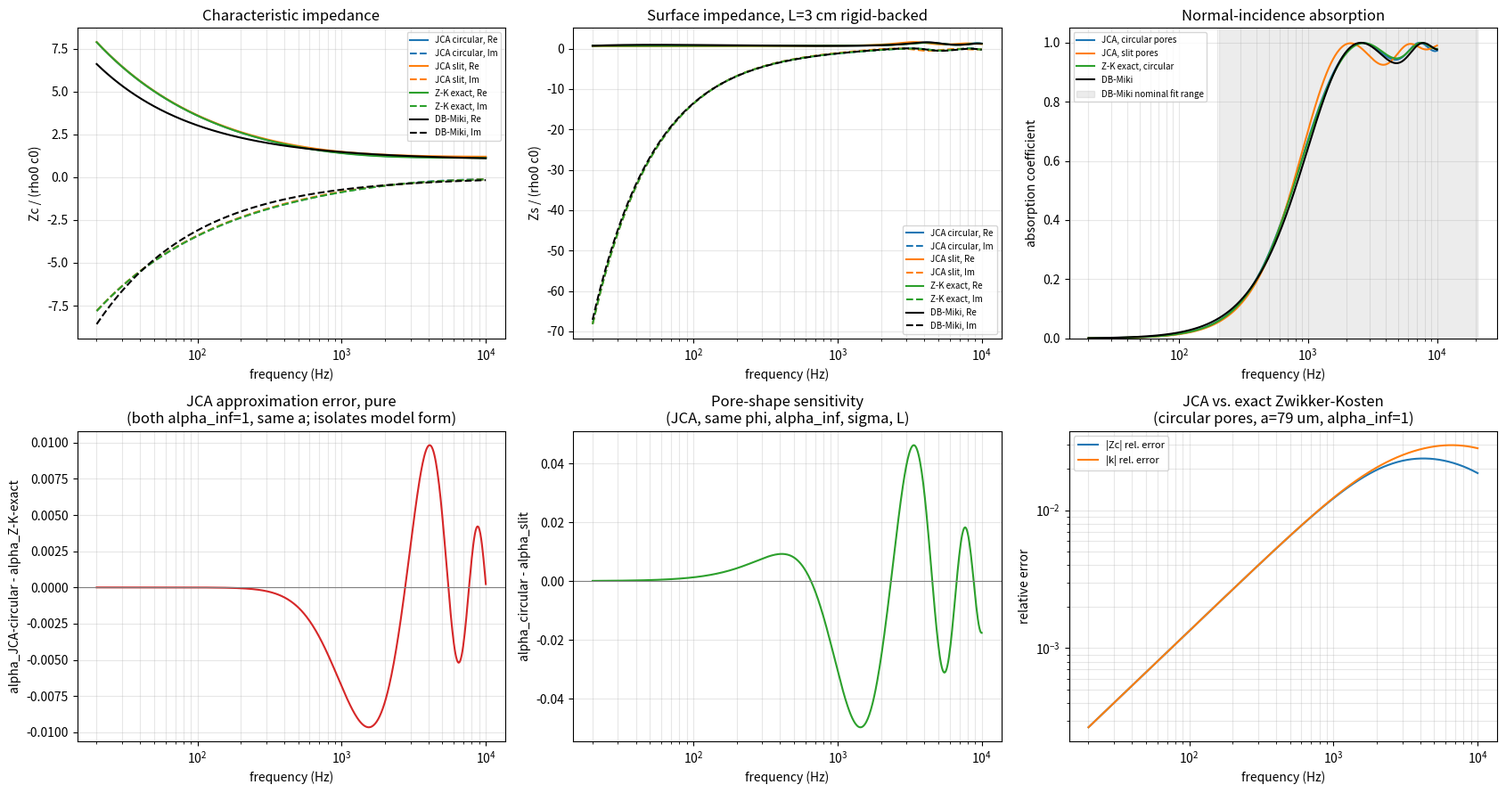

Python code for this plot:
"""
Normal-incidence acoustic impedance and absorption of rigid-frame porous
absorbers, via three models: Johnson-Champoux-Allard (JCA), the exact
Zwikker-Kosten circular-pore solution, and the Delany-Bazley-Miki
empirical fit.

References
----------
Johnson-Champoux-Allard (JCA) equivalent-fluid model:
    D. L. Johnson, J. Koplik, and R. Dashen, "Theory of dynamic
    permeability and tortuosity in fluid-saturated porous media,"
    J. Fluid Mech. 176, 379-402 (1987).
    Y. Champoux and J.-F. Allard, "Dynamic tortuosity and bulk modulus
    in air-saturated porous media," J. Appl. Phys. 70(4), 1975-1979
    (1991).

Zwikker-Kosten exact circular-pore solution:
    C. Zwikker and C. W. Kosten, Sound Absorbing Materials, Elsevier
    (1949).

Delany-Bazley-Miki empirical model:
    M. E. Delany and E. N. Bazley, "Acoustical properties of fibrous
    absorbent materials," Appl. Acoust. 3(2), 105-116 (1970).
    Y. Miki, "Acoustical properties of porous materials - Modifications
    of Delany-Bazley models," J. Acoust. Soc. Jpn. (E) 11(1), 19-24
    (1990).

General reference tying the above together:
    J. F. Allard and N. Atalla, Propagation of Sound in Porous Media:
    Modelling Sound Absorbing Materials, 2nd ed., Wiley (2009).

Flow resistivity measurement standard:
    ISO 9053-1:2018, Acoustics - Determination of airflow resistance -
    Part 1: Static airflow method.
"""
import numpy as np
import matplotlib.pyplot as plt
from scipy.special import jv

# Ambient air properties (20 C, 101.325 kPa)
rho0 = 1.213       # kg/m^3
P0 = 101325.0      # Pa
gamma = 1.4
Pr = 0.71
eta = 1.839e-5     # Pa s, dynamic viscosity
c0 = np.sqrt(gamma * P0 / rho0)


def jca_impedance(f, phi, alpha_inf, sigma, Lambda, Lambda_p):
    """
    Johnson-Champoux-Allard rigid-frame equivalent-fluid model.
    phi = porosity, alpha_inf = tortuosity, sigma = flow resistivity (Pa s/m^2),
    Lambda, Lambda_p = viscous/thermal characteristic lengths (m).
    Returns complex characteristic impedance Zc and wavenumber k.
    """
    omega = 2 * np.pi * f
    Gj = np.sqrt(1 + 1j * (4 * alpha_inf ** 2 * eta * rho0 * omega) / (sigma ** 2 * Lambda ** 2 * phi ** 2))
    rho_eff = (alpha_inf * rho0 / phi) * (1 + (sigma * phi) / (1j * omega * rho0 * alpha_inf) * Gj)

    Gjp = np.sqrt(1 + 1j * (rho0 * omega * Pr * Lambda_p ** 2) / (16 * eta))
    K_eff = (gamma * P0 / phi) / (gamma - (gamma - 1) * (1 - 1j * (8 * eta) / (rho0 * omega * Pr * Lambda_p ** 2) * Gjp) ** -1)

    Zc = np.sqrt(rho_eff * K_eff)
    k = omega * np.sqrt(rho_eff / K_eff)
    return Zc, k


def zwikker_kosten_impedance(f, phi, a):
    """
    Zwikker & Kosten (1949) exact solution for a bundle of straight,
    parallel circular capillary pores of radius a, porosity phi.

    Unlike JCA (a smooth rational interpolation between the correct low-
    and high-frequency asymptotes), this solves the oscillatory Poiseuille
    (Womersley) flow and heat-conduction problem in the pore exactly via
    Bessel functions, so it is exact at every frequency for this one
    idealized geometry -- but only for this geometry. It's the benchmark
    JCA's circular-pore limit was built to approximate.
    Returns complex characteristic impedance Zc and wavenumber k.
    """
    omega = 2 * np.pi * f

    def G(x):
        # 1 - (2/x) J1(x)/J0(x): ratio of mean to peak oscillatory
        # (Poiseuille/Womersley) flow through a circular tube.
        return 1 - (2 / x) * jv(1, x) / jv(0, x)

    kv = np.sqrt(-1j * omega * rho0 / eta)
    rho_eff = rho0 / (phi * G(kv * a))

    kt = np.sqrt(-1j * omega * rho0 * Pr / eta)
    K_eff = (gamma * P0 / phi) / (gamma - (gamma - 1) * G(kt * a))

    Zc = np.sqrt(rho_eff * K_eff)
    k = omega * np.sqrt(rho_eff / K_eff)
    return Zc, k


def delany_bazley_miki_impedance(f, sigma):
    """
    Miki's (1990) revision of the Delany-Bazley empirical model.
    Fit to flow resistivity alone; nominally valid for 0.01 < X < 1,
    X = rho0*f/sigma. Ignores porosity and tortuosity entirely.
    """
    X = rho0 * f / sigma
    Zc = rho0 * c0 * (1 + 0.070 * X ** -0.632 - 1j * 0.107 * X ** -0.632)
    k = (2 * np.pi * f / c0) * (1 + 0.109 * X ** -0.618 - 1j * 0.160 * X ** -0.618)
    return Zc, k


def circular_pore_parameters(r, phi):
    """
    JCA microstructure parameters for a bundle of straight, parallel
    circular pores of radius r (Johnson, Koplik & Dashen 1987): the pores
    are unobstructed, so tortuosity is exactly 1, and both characteristic
    lengths reduce to the pore radius. Flow resistivity follows from
    Poiseuille flow through the pores.
    """
    alpha_inf = 1.0
    Lambda = r
    Lambda_p = r
    sigma = 8 * eta / (phi * r ** 2)
    return alpha_inf, sigma, Lambda, Lambda_p


def slit_pore_parameters(h, phi):
    """
    JCA microstructure parameters for a bundle of straight, parallel
    slit-like pores (two parallel plates separated by a full gap 2h,
    h = half-width). Poiseuille flow between plates gives a resistivity
    factor of 3 rather than the circular tube's factor of 8; tortuosity
    is again exactly 1 and both characteristic lengths equal h.
    """
    alpha_inf = 1.0
    Lambda = h
    Lambda_p = h
    sigma = 3 * eta / (phi * h ** 2)
    return alpha_inf, sigma, Lambda, Lambda_p


# Poiseuille shape factor c1 relating flow resistivity to the pore's
# characteristic size for straight pores of a given cross-section:
#   sigma = c1 * eta * alpha_inf / (phi * Lambda**2)
# For these idealized straight-pore shapes Lambda' = Lambda, so the same
# factor sets both the viscous and thermal characteristic lengths. This
# lets Lambda be *estimated* from bulk, independently measurable material
# properties (porosity, tortuosity, flow resistivity) plus an assumed pore
# cross-section, when Lambda itself hasn't been measured directly -- the
# same convention used e.g. by COMSOL's "circular / slit-like" JCA pore
# shape presets.
SHAPE_FACTORS = {
    "circular": 8.0,
    "slit": 3.0,
}


def shape_characteristic_length(phi, alpha_inf, sigma, shape="circular"):
    """
    Estimate Lambda (= Lambda_p) from measured bulk parameters plus an
    assumed idealized pore shape, by inverting sigma = c1*eta*alpha_inf /
    (phi*Lambda**2). shape must be a key of SHAPE_FACTORS.
    """
    c1 = SHAPE_FACTORS[shape]
    Lambda = np.sqrt(c1 * eta * alpha_inf / (phi * sigma))
    return Lambda, Lambda


def jca_impedance_from_bulk(f, phi, alpha_inf, sigma, shape="circular"):
    """
    JCA characteristic impedance/wavenumber from only the four bulk
    parameters that are normally reported for a real material -- porosity,
    tortuosity, flow resistivity, and an assumed pore shape -- without
    requiring separately measured characteristic lengths.
    """
    Lambda, Lambda_p = shape_characteristic_length(phi, alpha_inf, sigma, shape)
    return jca_impedance(f, phi, alpha_inf, sigma, Lambda, Lambda_p)


def surface_impedance(Zc, k, L):
    """Normal-incidence impedance of a rigid-backed layer of thickness L."""
    return -1j * Zc / np.tan(k * L)


def absorption_coefficient(Zs):
    """Normal-incidence absorption coefficient at the front face."""
    R = (Zs - rho0 * c0) / (Zs + rho0 * c0)
    return 1 - np.abs(R) ** 2


if __name__ == "__main__":
    # Material defined by the four parameters that are normally reported
    # for a real porous material, rather than by an idealized pore radius:
    phi = 0.95           # porosity (open pore volume fraction)
    alpha_inf = 1.1        # tortuosity (high-frequency limit)
    R_f = 750.0            # flow resistance of the sample, Pa s/m (ISO 9053)
    L = 0.03               # thickness, m

    # Flow resistance R_f is a property of this specific L-thick sample;
    # flow resistivity sigma = R_f / L is the intrinsic material property
    # the wave-propagation model actually needs.
    sigma = R_f / L

    shapes = ["circular", "slit"]

    f = np.logspace(np.log10(20), np.log10(10000), 500)

    results = {}
    for shape in shapes:
        Lambda, Lambda_p = shape_characteristic_length(phi, alpha_inf, sigma, shape)
        Zc, k = jca_impedance(f, phi, alpha_inf, sigma, Lambda, Lambda_p)
        Zs = surface_impedance(Zc, k, L)
        alpha = absorption_coefficient(Zs)
        results[shape] = dict(Lambda=Lambda, Zc=Zc, k=k, Zs=Zs, alpha=alpha)

    Zc_db, k_db = delany_bazley_miki_impedance(f, sigma)
    Zs_db = surface_impedance(Zc_db, k_db, L)
    alpha_db = absorption_coefficient(Zs_db)

    # Exact circular-pore benchmark. Zwikker-Kosten has no tortuosity
    # parameter -- a genuine straight circular pore has alpha_inf=1 exactly
    # -- so the fair, apples-to-apples comparison against JCA's circular
    # shape estimate uses alpha_inf=1 on both sides, at the pore radius
    # that reproduces the same measured flow resistivity sigma. This
    # isolates the error of JCA's rational-function approximation from
    # the (physically separate) effect of the material's real tortuosity.
    a_zk, _ = shape_characteristic_length(phi, 1.0, sigma, "circular")
    Zc_jca1, k_jca1 = jca_impedance(f, phi, 1.0, sigma, a_zk, a_zk)
    Zs_jca1 = surface_impedance(Zc_jca1, k_jca1, L)
    alpha_jca1 = absorption_coefficient(Zs_jca1)

    Zc_zk, k_zk = zwikker_kosten_impedance(f, phi, a_zk)
    Zs_zk = surface_impedance(Zc_zk, k_zk, L)
    alpha_zk = absorption_coefficient(Zs_zk)

    # Miki fit's nominal validity range, X = rho0*f/sigma in [0.01, 1]
    f_lo, f_hi = 0.01 * sigma / rho0, 1.0 * sigma / rho0

    f_probe = 1000.0
    i_probe = np.argmin(np.abs(f - f_probe))
    print(f"phi={phi}, alpha_inf={alpha_inf}, R_f={R_f:.0f} Pa s/m, L={L*100:.1f} cm")
    print(f"-> sigma = R_f/L = {sigma:.0f} Pa s/m^2")
    for shape in shapes:
        Lambda = results[shape]["Lambda"]
        alpha = results[shape]["alpha"][i_probe]
        print(f"  {shape:9s} pores: Lambda=Lambda_p={Lambda*1e6:.0f} um, "
              f"alpha_JCA({f[i_probe]:.0f} Hz)={alpha:.3f}")
    print(f"  straight circular pore matching sigma: a={a_zk*1e6:.0f} um (alpha_inf=1)")
    print(f"  alpha_JCA-circular(alpha_inf=1, {f[i_probe]:.0f} Hz)={alpha_jca1[i_probe]:.3f}, "
          f"alpha_Zwikker-Kosten(exact, {f[i_probe]:.0f} Hz)={alpha_zk[i_probe]:.3f}")
    err_zc = np.abs(Zc_jca1 - Zc_zk) / np.abs(Zc_zk)
    print(f"  JCA-circular vs exact: |Zc| rel. error {err_zc.min()*100:.2f}-{err_zc.max()*100:.2f}% over {f[0]:.0f}-{f[-1]:.0f} Hz")
    print(f"Miki fit nominally valid for {f_lo:.0f} Hz < f < {f_hi:.0f} Hz")
    print(f"At {f[i_probe]:.0f} Hz: alpha_DB-Miki={alpha_db[i_probe]:.3f}")

    colors = {"circular": "C0", "slit": "C1"}

    fig, axes = plt.subplots(2, 3, figsize=(17, 9))

    for shape in shapes:
        Zc = results[shape]["Zc"]
        axes[0, 0].semilogx(f, Zc.real / (rho0 * c0), color=colors[shape], label=f"JCA {shape}, Re")
        axes[0, 0].semilogx(f, Zc.imag / (rho0 * c0), "--", color=colors[shape], label=f"JCA {shape}, Im")
    axes[0, 0].semilogx(f, Zc_zk.real / (rho0 * c0), color="C2", label="Z-K exact, Re")
    axes[0, 0].semilogx(f, Zc_zk.imag / (rho0 * c0), "C2--", label="Z-K exact, Im")
    axes[0, 0].semilogx(f, Zc_db.real / (rho0 * c0), color="k", label="DB-Miki, Re")
    axes[0, 0].semilogx(f, Zc_db.imag / (rho0 * c0), "k--", label="DB-Miki, Im")
    axes[0, 0].set_xlabel("frequency (Hz)")
    axes[0, 0].set_ylabel("Zc / (rho0 c0)")
    axes[0, 0].set_title("Characteristic impedance")
    axes[0, 0].legend(fontsize=7)
    axes[0, 0].grid(alpha=0.3, which="both")

    for shape in shapes:
        Zs = results[shape]["Zs"]
        axes[0, 1].semilogx(f, Zs.real / (rho0 * c0), color=colors[shape], label=f"JCA {shape}, Re")
        axes[0, 1].semilogx(f, Zs.imag / (rho0 * c0), "--", color=colors[shape], label=f"JCA {shape}, Im")
    axes[0, 1].semilogx(f, Zs_zk.real / (rho0 * c0), color="C2", label="Z-K exact, Re")
    axes[0, 1].semilogx(f, Zs_zk.imag / (rho0 * c0), "C2--", label="Z-K exact, Im")
    axes[0, 1].semilogx(f, Zs_db.real / (rho0 * c0), color="k", label="DB-Miki, Re")
    axes[0, 1].semilogx(f, Zs_db.imag / (rho0 * c0), "k--", label="DB-Miki, Im")
    axes[0, 1].set_xlabel("frequency (Hz)")
    axes[0, 1].set_ylabel("Zs / (rho0 c0)")
    axes[0, 1].set_title(f"Surface impedance, L={L*100:.0f} cm rigid-backed")
    axes[0, 1].legend(fontsize=7)
    axes[0, 1].grid(alpha=0.3, which="both")

    for shape in shapes:
        axes[0, 2].semilogx(f, results[shape]["alpha"], color=colors[shape], label=f"JCA, {shape} pores")
    axes[0, 2].semilogx(f, alpha_zk, color="C2", label="Z-K exact, circular")
    axes[0, 2].semilogx(f, alpha_db, color="k", label="DB-Miki")
    axes[0, 2].axvspan(f_lo, f_hi, color="gray", alpha=0.15, label="DB-Miki nominal fit range")
    axes[0, 2].set_xlabel("frequency (Hz)")
    axes[0, 2].set_ylabel("absorption coefficient")
    axes[0, 2].set_title("Normal-incidence absorption")
    axes[0, 2].set_ylim(0, 1.05)
    axes[0, 2].legend(fontsize=7)
    axes[0, 2].grid(alpha=0.3, which="both")

    axes[1, 0].semilogx(f, alpha_jca1 - alpha_zk, color="C3")
    axes[1, 0].axhline(0, color="gray", lw=0.8)
    axes[1, 0].set_xlabel("frequency (Hz)")
    axes[1, 0].set_ylabel("alpha_JCA-circular - alpha_Z-K-exact")
    axes[1, 0].set_title("JCA approximation error, pure\n(both alpha_inf=1, same a; isolates model form)")
    axes[1, 0].grid(alpha=0.3, which="both")

    axes[1, 1].semilogx(f, results["circular"]["alpha"] - results["slit"]["alpha"], color="C2")
    axes[1, 1].axhline(0, color="gray", lw=0.8)
    axes[1, 1].set_xlabel("frequency (Hz)")
    axes[1, 1].set_ylabel("alpha_circular - alpha_slit")
    axes[1, 1].set_title("Pore-shape sensitivity\n(JCA, same phi, alpha_inf, sigma, L)")
    axes[1, 1].grid(alpha=0.3, which="both")

    axes[1, 2].loglog(f, np.abs(Zc_jca1 - Zc_zk) / np.abs(Zc_zk), label="|Zc| rel. error")
    axes[1, 2].loglog(f, np.abs(k_jca1 - k_zk) / np.abs(k_zk), label="|k| rel. error")
    axes[1, 2].set_xlabel("frequency (Hz)")
    axes[1, 2].set_ylabel("relative error")
    axes[1, 2].set_title("JCA vs. exact Zwikker-Kosten\n(circular pores, a=%.0f um, alpha_inf=1)" % (a_zk * 1e6))
    axes[1, 2].legend(fontsize=8)
    axes[1, 2].grid(alpha=0.3, which="both")

    fig.tight_layout()
    fig.savefig("porous_impedance.png", dpi=150)
    print("Saved plot to porous_impedance.png")
